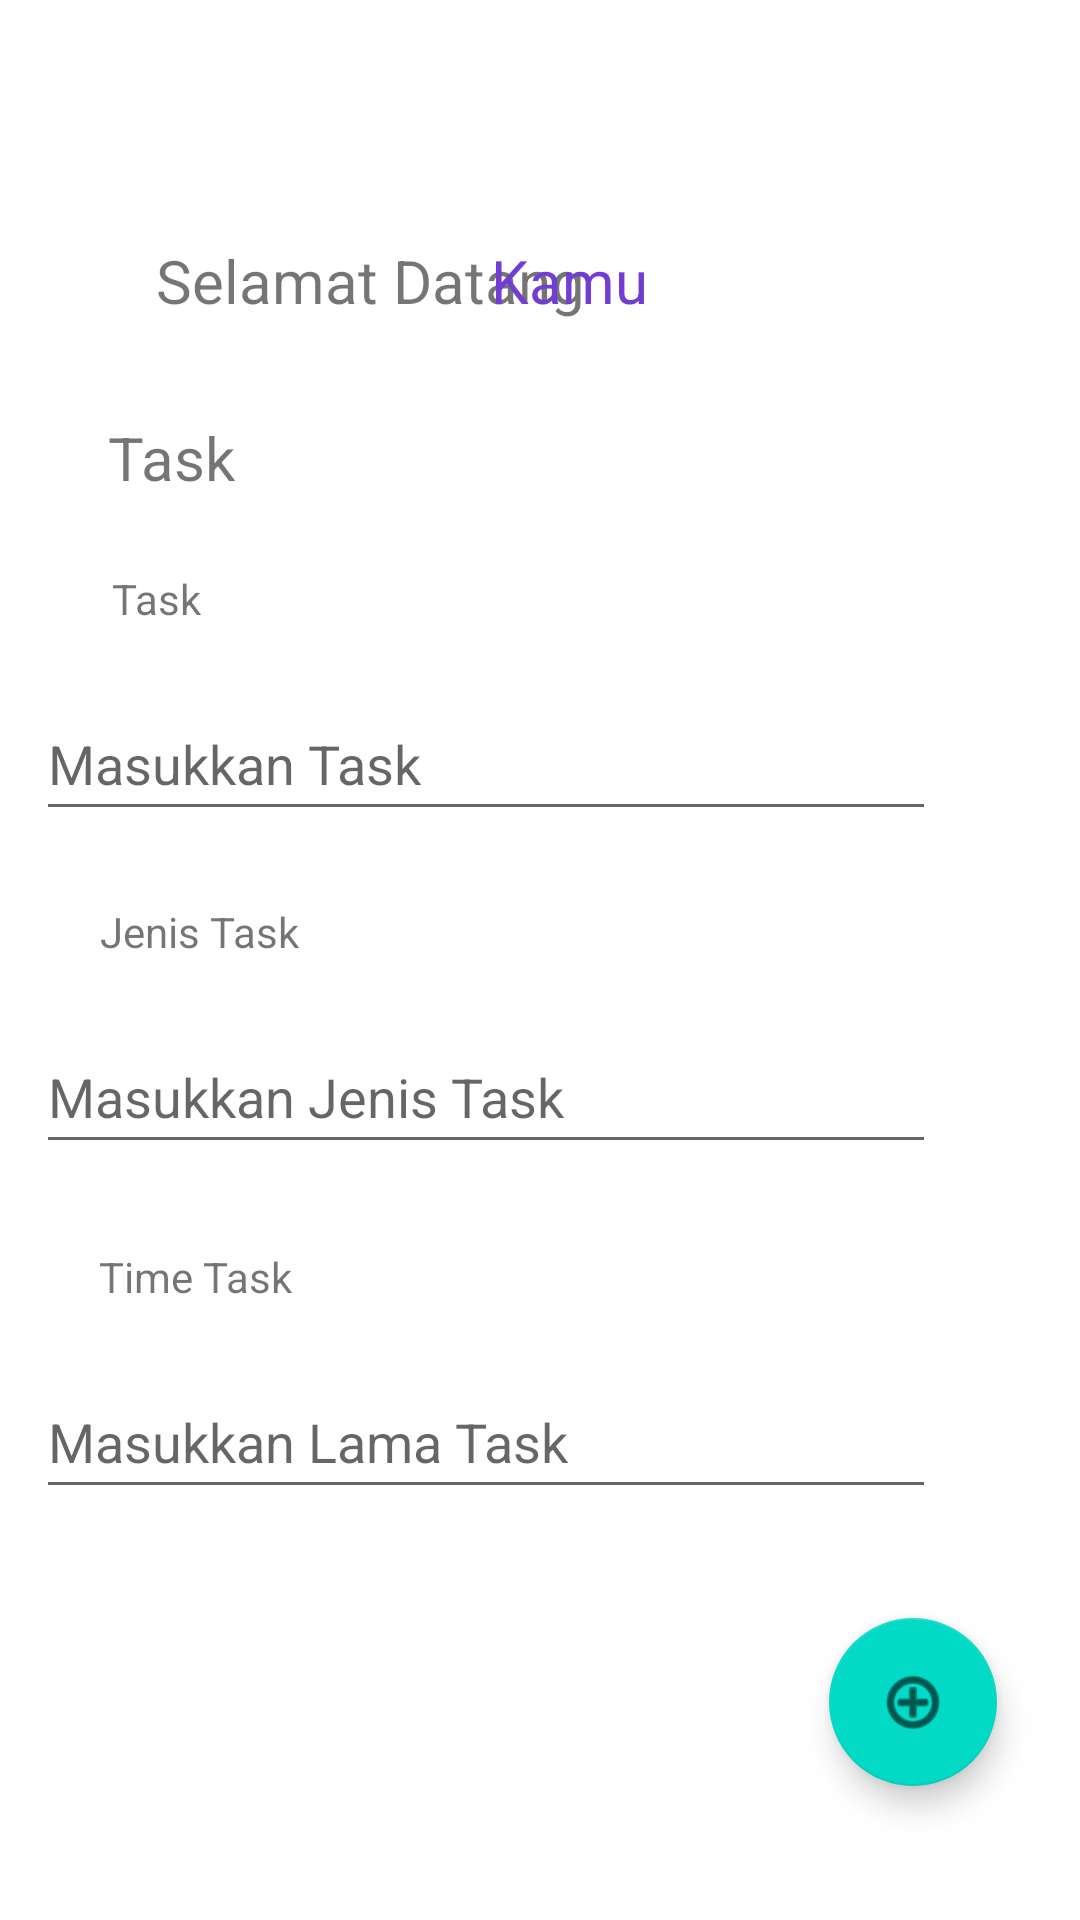

This screen was rendered from an Android layout file. Write that file and the resources it references.
<!-- AndroidManifest.xml: application theme Theme.Exercise1PAM -->
<!-- res/layout/activity_task1.xml -->
<?xml version="1.0" encoding="utf-8"?>
<androidx.constraintlayout.widget.ConstraintLayout xmlns:android="http://schemas.android.com/apk/res/android"
    xmlns:app="http://schemas.android.com/apk/res-auto"
    xmlns:tools="http://schemas.android.com/tools"
    android:layout_width="match_parent"
    android:layout_height="match_parent"
    tools:context=".Task1">

    <TextView
        android:id="@+id/textView12"
        android:layout_width="wrap_content"
        android:layout_height="wrap_content"
        android:layout_marginStart="52dp"
        android:layout_marginTop="80dp"
        android:text="@string/SelDa"
        android:textSize="20sp"
        app:layout_constraintStart_toStartOf="parent"
        app:layout_constraintTop_toTopOf="parent" />

    <TextView
        android:id="@+id/kamu"
        android:layout_width="wrap_content"
        android:layout_height="wrap_content"
        android:layout_marginTop="80dp"
        android:layout_marginEnd="144dp"
        android:text="@string/kamu"
        android:textColor="#733DD3"
        android:textSize="20sp"
        app:layout_constraintEnd_toEndOf="parent"
        app:layout_constraintTop_toTopOf="parent" />

    <TextView
        android:id="@+id/textView14"
        android:layout_width="wrap_content"
        android:layout_height="wrap_content"
        android:layout_marginTop="32dp"
        android:textSize="20sp"
        android:text="@string/task"
        app:layout_constraintEnd_toEndOf="parent"
        app:layout_constraintHorizontal_bias="0.113"
        app:layout_constraintStart_toStartOf="parent"
        app:layout_constraintTop_toBottomOf="@+id/textView12" />

    <TextView
        android:id="@+id/textView15"
        android:layout_width="wrap_content"
        android:layout_height="wrap_content"
        android:layout_marginTop="24dp"
        android:text="@string/task"
        app:layout_constraintEnd_toEndOf="parent"
        app:layout_constraintHorizontal_bias="0.113"
        app:layout_constraintStart_toStartOf="parent"
        app:layout_constraintTop_toBottomOf="@+id/textView14" />

    <EditText
        android:id="@+id/TaskNama"
        android:layout_width="300dp"
        android:layout_height="wrap_content"
        android:layout_marginTop="20dp"
        android:ems="10"
        android:inputType="textPersonName"
        android:minHeight="48dp"
        android:hint="@string/mskTask"
        app:layout_constraintEnd_toEndOf="parent"
        app:layout_constraintHorizontal_bias="0.199"
        app:layout_constraintStart_toStartOf="parent"
        app:layout_constraintTop_toBottomOf="@+id/textView15" />

    <TextView
        android:id="@+id/textView16"
        android:layout_width="wrap_content"
        android:layout_height="wrap_content"
        android:layout_marginTop="24dp"
        android:text="@string/JnsTask"
        app:layout_constraintEnd_toEndOf="parent"
        app:layout_constraintHorizontal_bias="0.113"
        app:layout_constraintStart_toStartOf="parent"
        app:layout_constraintTop_toBottomOf="@+id/TaskNama" />

    <EditText
        android:id="@+id/TaskJenis"
        android:layout_width="300dp"
        android:layout_height="wrap_content"
        android:layout_marginTop="20dp"
        android:ems="10"
        android:inputType="textPersonName"
        android:minHeight="48dp"
        android:hint="@string/MskJenisTask"
        app:layout_constraintEnd_toEndOf="parent"
        app:layout_constraintHorizontal_bias="0.199"
        app:layout_constraintStart_toStartOf="parent"
        app:layout_constraintTop_toBottomOf="@+id/textView16" />

    <TextView
        android:id="@+id/textView17"
        android:layout_width="wrap_content"
        android:layout_height="wrap_content"
        android:layout_marginTop="28dp"
        android:text="@string/time"
        app:layout_constraintEnd_toEndOf="parent"
        app:layout_constraintHorizontal_bias="0.112"
        app:layout_constraintStart_toStartOf="parent"
        app:layout_constraintTop_toBottomOf="@+id/TaskJenis" />

    <EditText
        android:id="@+id/TaskTime"
        android:layout_width="300dp"
        android:layout_height="wrap_content"
        android:layout_marginTop="20dp"
        android:ems="10"
        android:inputType="textPersonName"
        android:minHeight="48dp"
        android:hint="@string/MskTime"
        app:layout_constraintEnd_toEndOf="parent"
        app:layout_constraintHorizontal_bias="0.199"
        app:layout_constraintStart_toStartOf="parent"
        app:layout_constraintTop_toBottomOf="@+id/textView17" />

    <com.google.android.material.floatingactionbutton.FloatingActionButton
        android:id="@+id/btnFloat"
        android:layout_width="wrap_content"
        android:layout_height="wrap_content"
        android:clickable="true"
        android:contentDescription="@string/MnNama"
        app:layout_constraintBottom_toBottomOf="parent"
        app:layout_constraintEnd_toEndOf="parent"
        app:layout_constraintHorizontal_bias="0.909"
        app:layout_constraintStart_toStartOf="parent"
        app:layout_constraintTop_toBottomOf="@+id/TaskTime"
        app:layout_constraintVertical_bias="0.45"
        app:srcCompat="@android:drawable/ic_menu_add" />
</androidx.constraintlayout.widget.ConstraintLayout>
<!-- resources referenced by this layout -->
<resources>
  <string name="JnsTask">Jenis Task</string>
  <string name="MnNama">Masukkan Nama</string>
  <string name="MskJenisTask">Masukkan Jenis Task</string>
  <string name="MskTime">Masukkan Lama Task</string>
  <string name="SelDa">Selamat Datang</string>
  <string name="kamu">Kamu</string>
  <string name="mskTask">Masukkan Task</string>
  <string name="task">Task</string>
  <string name="time">Time Task</string>
  <style name="Theme.Exercise1PAM" parent="Theme.MaterialComponents.DayNight.DarkActionBar">
          
          <item name="colorPrimary">@color/purple_500</item>
          <item name="colorPrimaryVariant">@color/purple_700</item>
          <item name="colorOnPrimary">@color/white</item>
          
          <item name="colorSecondary">@color/teal_200</item>
          <item name="colorSecondaryVariant">@color/teal_700</item>
          <item name="colorOnSecondary">@color/black</item>
          
          <item name="android:statusBarColor" tools:targetApi="l">?attr/colorPrimaryVariant</item>
          
      </style>
  <!-- not gathered from this repository: default colours our renderer supplied (Android Studio template values) -->
  <color name="purple_500">#FF6200EE</color>
  <color name="purple_700">#FF3700B3</color>
  <color name="teal_200">#FF03DAC5</color>
  <color name="teal_700">#FF018786</color>
  <color name="black">#FF000000</color>
  <color name="white">#FFFFFFFF</color>
</resources>
